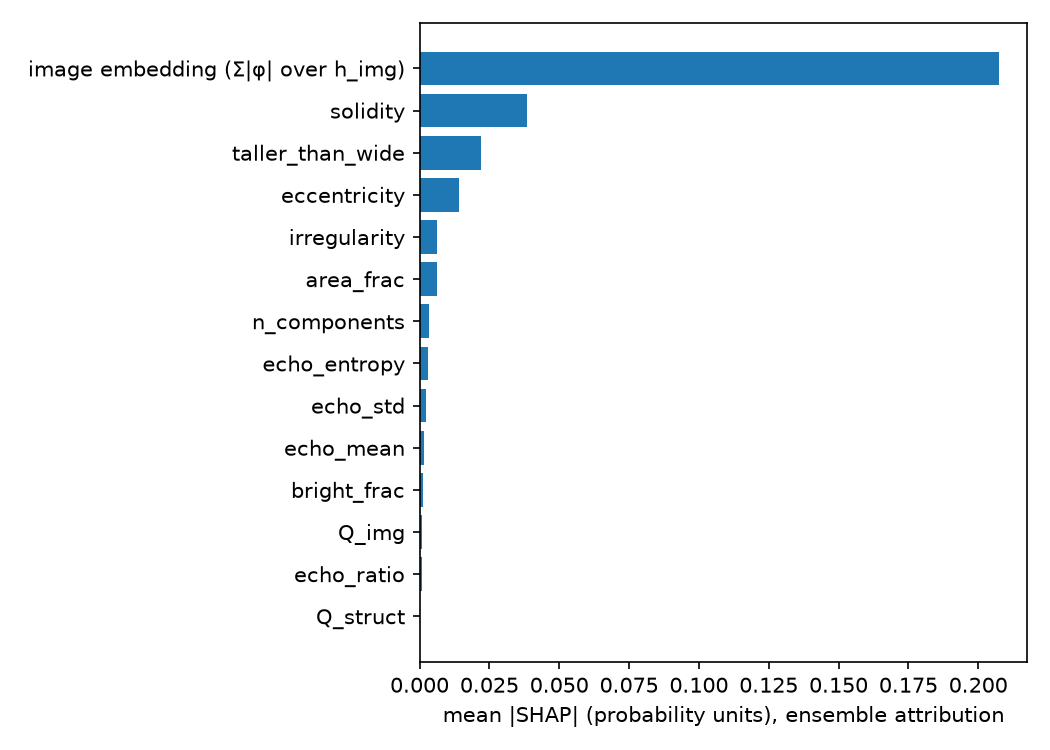

The table this chart was drawn from, first rows:
, rf, xgb, fsvm, dl, ensemble
image embedding (Σ|φ| over h_img), 0.428, 0.2651, 0.1742, 0.1983, 0.2073
solidity, 0.05797, 0.05049, 0.02717, 0.04648, 0.03836
taller_than_wide, 0.0208, 0.01891, 0.01825, 0.03736, 0.02192
eccentricity, 0.01156, 0.007941, 0.01468, 0.02432, 0.01423
irregularity, 0.007479, 0.004399, 0.006413, 0.009619, 0.006279
area_frac, 0.005815, 0.003843, 0.004818, 0.01383, 0.006108
n_components, 0.001444, 0.0003384, 0.003012, 0.009263, 0.003295
echo_entropy, 0.002248, 0.001105, 0.002034, 0.01016, 0.003098
echo_std, 0.002611, 0.003102, 0.00185, 0.005958, 0.002274
echo_mean, 0.002137, 0.0015, 0.001802, 0.0017, 0.00157
bright_frac, 0.002071, 0.0009876, 0.001556, 0.001722, 0.001368
Q_img, 0.001963, 0.00135, 0.00075, 0.0008178, 0.0009367
echo_ratio, 0.001733, 0.0008001, 0.0008451, 0.001357, 0.0008757
Q_struct, 0.0, 0.0, 0.0, 0.0, 0.0
